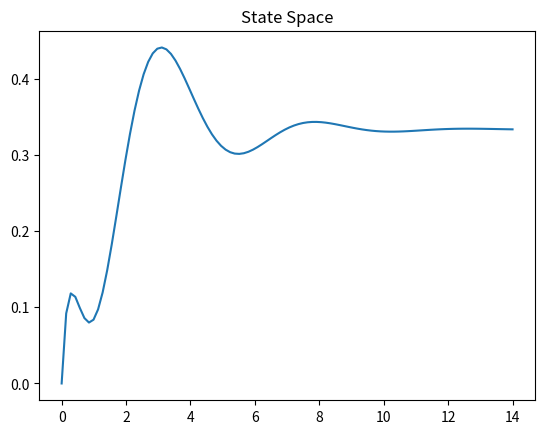
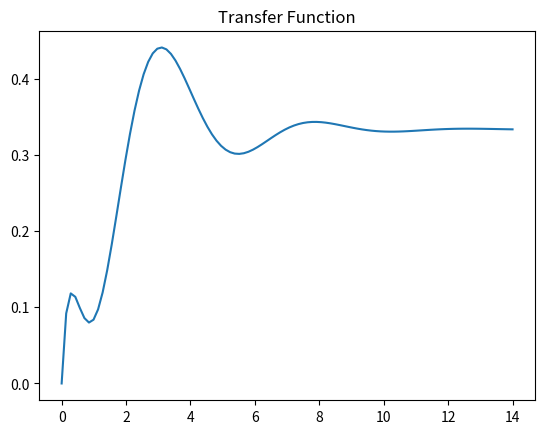

The matplotlib source for these figures, in order:
# -*- coding: utf-8 -*-
"""
@author: Radoslaw Patelski
"""
import numpy as np
import matplotlib.pyplot as plt
import scipy.signal as signal
from scipy.integrate import solve_ivp

#define transfer function numerator and denumerator vectors
A = [[-3, 1.25, -0.75, -2.75],[-6,3,-3.5,-6],[0,-1,0,1],[-6,5,-4.5,-6]]
B = [[0.5],[1],[0],[1]]
C = [[2,0,0,0]]
D = 0

ss = signal.StateSpace(A,B,C,D)
num,den = signal.ss2tf(A,B,C,D)

tf = signal.TransferFunction(num,den)

res_ss = signal.step(ss)
res_tf = signal.step(tf)

fig, ax = plt.subplots()
ax.plot(res_ss[0], res_ss[1])
plt.title('State Space')

fig, ax = plt.subplots()
ax.plot(res_tf[0], res_tf[1])
plt.title('Transfer Function')

plt.show()